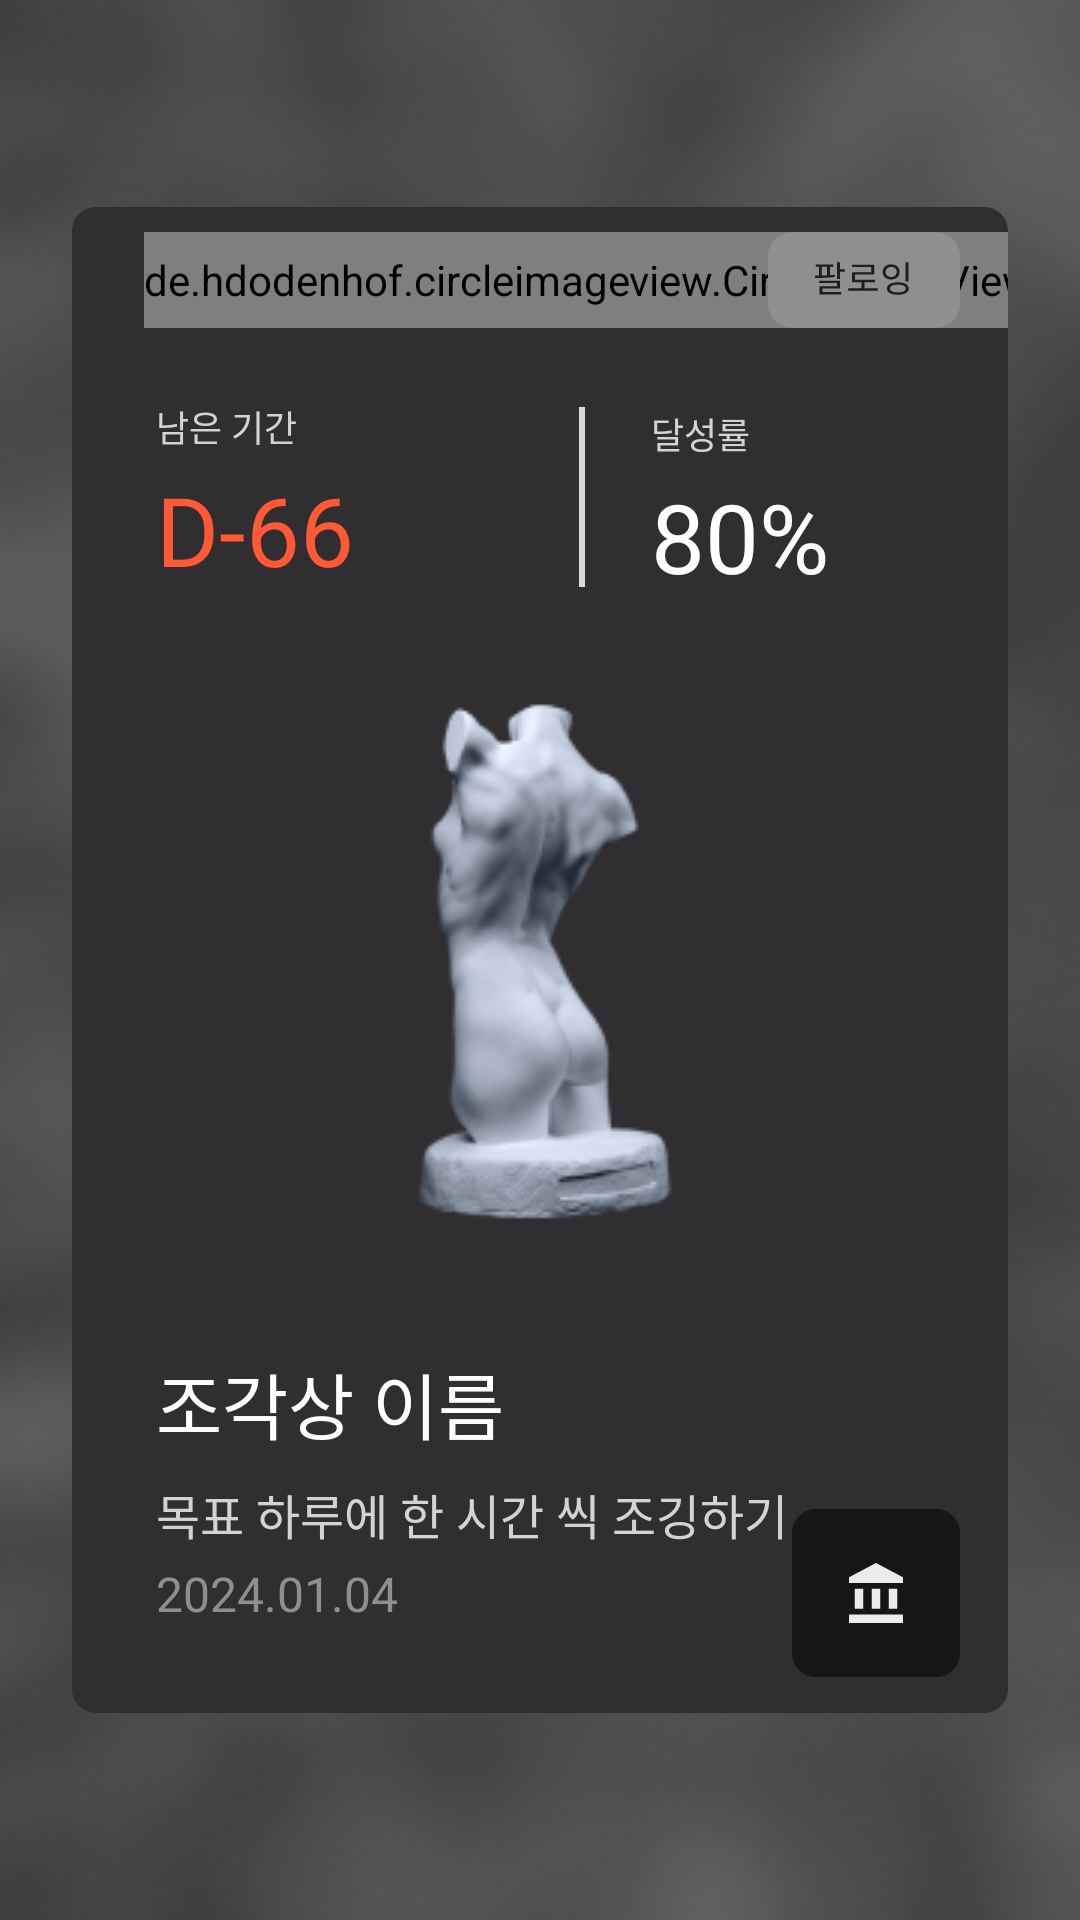

Produce the Android XML layout that renders to this screen, including the resource entries it uses.
<!-- AndroidManifest.xml: application theme Theme.Sculptor -->
<!-- res/layout/fragment_home_friend_stone.xml -->
<?xml version="1.0" encoding="utf-8"?>
<layout xmlns:tools="http://schemas.android.com/tools"
    xmlns:android="http://schemas.android.com/apk/res/android"
    xmlns:app="http://schemas.android.com/apk/res-auto">
    <androidx.constraintlayout.widget.ConstraintLayout
        android:layout_width="match_parent"
        android:layout_height="match_parent"
        android:background="@drawable/home_friend_stone_background">


        <androidx.constraintlayout.widget.ConstraintLayout
            android:id="@+id/layout_friend_stone"
            android:layout_width="match_parent"
            android:layout_height="match_parent"
            android:layout_marginHorizontal="24dp"
            android:layout_marginVertical="69dp"
            android:background="@drawable/friend_stone_card_background"
            app:layout_constraintBottom_toBottomOf="parent"
            app:layout_constraintEnd_toEndOf="parent"
            app:layout_constraintStart_toStartOf="parent"
            app:layout_constraintTop_toTopOf="parent" >

            <de.hdodenhof.circleimageview.CircleImageView
                android:id="@+id/profile_image"
                android:layout_width="wrap_content"
                android:layout_height="32dp"
                android:layout_marginStart="24dp"
                android:background="@drawable/circle_white_border"
                android:src="@drawable/profile_ex_img"
                app:layout_constraintBottom_toBottomOf="@+id/tv_nickname"
                app:layout_constraintStart_toStartOf="@id/layout_friend_stone"
                app:layout_constraintTop_toTopOf="@+id/tv_nickname" />


            <TextView
                android:id="@+id/tv_nickname"
                android:layout_width="200dp"
                android:layout_height="wrap_content"
                android:layout_marginStart="15dp"
                android:layout_marginTop="12dp"
                android:ellipsize="end"
                android:fontFamily="@font/rock_salt_regular"
                android:maxLines="1"
                android:text="SONG"
                android:textColor="#CBCAC4"
                android:textSize="18sp"
                app:layout_constraintEnd_toStartOf="@+id/btn_following"
                app:layout_constraintStart_toEndOf="@+id/profile_image"
                app:layout_constraintTop_toTopOf="@id/layout_friend_stone" />


            <androidx.appcompat.widget.AppCompatImageView
                android:id="@+id/btn_following"
                android:layout_width="wrap_content"
                android:layout_height="wrap_content"
                android:layout_marginEnd="16dp"
                android:background="@drawable/btn_following"
                app:layout_constraintBottom_toBottomOf="@+id/tv_nickname"
                app:layout_constraintEnd_toEndOf="@id/layout_friend_stone"
                app:layout_constraintTop_toTopOf="@id/tv_nickname" />

            <androidx.appcompat.widget.AppCompatTextView
                android:id="@+id/tv_dday_explain"
                android:layout_width="wrap_content"
                android:layout_height="wrap_content"
                android:layout_marginTop="24dp"
                android:layout_marginStart="4dp"
                android:fontFamily="@font/roboto_regular"
                android:text="남은 기간"
                android:textColor="@color/gray_D3D3D3"
                android:textSize="12sp"
                app:layout_constraintStart_toStartOf="@id/profile_image"
                app:layout_constraintTop_toBottomOf="@+id/profile_image" />

            <View
                android:id="@+id/line"
                android:layout_width="2dp"
                android:layout_height="60dp"
                android:background="@color/gray_D8D8D8"
                app:layout_constraintBottom_toBottomOf="@id/tv_d_day"
                app:layout_constraintEnd_toEndOf="@id/layout_friend_stone"
                app:layout_constraintStart_toStartOf="@id/tv_dday_explain"
                app:layout_constraintTop_toTopOf="@+id/tv_dday_explain" />


            <androidx.appcompat.widget.AppCompatTextView
                android:id="@+id/appCompatTextView"
                android:layout_width="wrap_content"
                android:layout_height="wrap_content"
                android:layout_marginStart="24dp"
                android:fontFamily="@font/roboto_regular"
                android:text="달성률"
                android:textColor="@color/gray_D3D3D3"
                android:textSize="12sp"
                app:layout_constraintStart_toStartOf="@id/line"
                app:layout_constraintTop_toTopOf="@+id/line" />

            <androidx.appcompat.widget.AppCompatTextView
                android:id="@+id/tv_d_day"
                android:layout_width="wrap_content"
                android:layout_height="wrap_content"
                android:text="D-66"
                app:layout_constraintStart_toStartOf="@id/profile_image"
                android:layout_marginStart="4dp"
                android:textSize="32sp"
                android:fontFamily="@font/pretendard_medium"
                android:textColor="@color/main_orange"
                app:layout_constraintTop_toBottomOf="@id/tv_dday_explain"
                android:layout_marginTop="4dp"/>

            <androidx.appcompat.widget.AppCompatTextView
                android:id="@+id/tv_achievement_rate"
                android:layout_width="wrap_content"
                android:layout_height="wrap_content"
                android:fontFamily="@font/pretendard_medium"
                android:text="80%"
                android:textColor="@color/white"
                android:textSize="32sp"
                android:layout_marginTop="4dp"
                app:layout_constraintStart_toStartOf="@+id/appCompatTextView"
                app:layout_constraintTop_toBottomOf="@+id/appCompatTextView" />

            <androidx.appcompat.widget.AppCompatImageView
                android:id="@+id/iv_statue"
                android:layout_width="wrap_content"
                android:layout_height="wrap_content"
                android:src="@drawable/statue"
                app:layout_constraintTop_toTopOf="@id/layout_friend_stone"
                app:layout_constraintStart_toStartOf="@id/layout_friend_stone"
                app:layout_constraintEnd_toEndOf="@id/layout_friend_stone"
                app:layout_constraintBottom_toBottomOf="@id/layout_friend_stone"/>

            <androidx.appcompat.widget.AppCompatTextView
                android:id="@+id/not_stone"
                android:layout_width="wrap_content"
                android:layout_height="wrap_content"
                android:layout_marginBottom="8dp"
                android:fontFamily="@font/roboto_medium"
                android:text="친구의 대표 조각상이 없습니다."
                app:layout_constraintStart_toStartOf="parent"
                app:layout_constraintEnd_toEndOf="parent"
                app:layout_constraintTop_toTopOf="parent"
                app:layout_constraintBottom_toBottomOf="parent"
                android:textColor="@color/gray_6C6C6C"
                android:visibility="invisible"
                android:textSize="18sp"/>

            <androidx.appcompat.widget.AppCompatTextView
                android:id="@+id/tv_statue_name"
                android:layout_width="wrap_content"
                android:layout_height="wrap_content"
                android:layout_marginBottom="8dp"
                android:fontFamily="@font/roboto_bold"
                android:text="조각상 이름"
                android:textColor="@color/white"
                android:textSize="24sp"
                app:layout_constraintBottom_toTopOf="@+id/tv_goal"
                app:layout_constraintStart_toStartOf="@id/tv_d_day" />


            <androidx.appcompat.widget.AppCompatTextView
                android:id="@+id/tv_goal"
                android:layout_width="wrap_content"
                android:layout_height="wrap_content"
                android:layout_marginBottom="4dp"
                android:fontFamily="@font/roboto_regular"
                android:text="목표 하루에 한 시간 씩 조깅하기"
                android:textColor="@color/gray_D3D3D3"
                android:textSize="16sp"
                app:layout_constraintBottom_toTopOf="@+id/tv_goal_date"
                app:layout_constraintStart_toStartOf="@id/tv_statue_name" />


            <androidx.appcompat.widget.AppCompatTextView
                android:id="@+id/tv_goal_date"
                android:layout_width="wrap_content"
                android:layout_height="wrap_content"
                android:fontFamily="@font/roboto_light"
                android:text="2024.01.04"
                android:textColor="@color/gray_908F90"
                android:textSize="16sp"
                app:layout_constraintBottom_toBottomOf="@+id/btn_go_museum"
                app:layout_constraintStart_toStartOf="@id/tv_statue_name"
                app:layout_constraintTop_toTopOf="@+id/btn_go_museum" />

            <androidx.appcompat.widget.AppCompatImageView
                android:id="@+id/blur_img"
                android:layout_width="match_parent"
                android:layout_height="match_parent"
                android:layout_marginTop="70dp"
                android:scaleType="fitXY"
                android:src="@drawable/blue_img"
                app:layout_constraintBottom_toBottomOf="parent"
                app:layout_constraintEnd_toEndOf="parent"
                app:layout_constraintStart_toStartOf="parent"
                app:layout_constraintTop_toBottomOf="@id/btn_following"
                android:visibility="gone" />

            <androidx.appcompat.widget.AppCompatImageView
                android:id="@+id/btn_go_museum"
                android:layout_width="wrap_content"
                android:layout_height="wrap_content"
                android:layout_marginBottom="12dp"
                android:src="@drawable/btn_go_musuem"
                app:layout_constraintBottom_toBottomOf="parent"
                app:layout_constraintEnd_toEndOf="@id/btn_following" />

        </androidx.constraintlayout.widget.ConstraintLayout>
    </androidx.constraintlayout.widget.ConstraintLayout>
</layout>
<!-- resources referenced by this layout -->
<resources>
  <color name="gray_6C6C6C">#6C6C6C</color>
  <color name="gray_908F90">#908F90</color>
  <color name="gray_D3D3D3">#D3D3D3</color>
  <color name="gray_D8D8D8">#D8D8D8</color>
  <color name="main_orange">#FF5935</color>
  <color name="white">#FFFFFFFF</color>
  <!-- drawable blue_img: png bitmap (drawable, 107211 bytes) -->
  <!-- drawable btn_following (drawable) -->
  <vector xmlns:android="http://schemas.android.com/apk/res/android"
      android:width="64dp"
      android:height="32dp"
      android:viewportWidth="64"
      android:viewportHeight="32">
    <path
        android:pathData="M8,0L56,0A8,8 0,0 1,64 8L64,24A8,8 0,0 1,56 32L8,32A8,8 0,0 1,0 24L0,8A8,8 0,0 1,8 0z"
        android:fillColor="#908F90"/>
    <path
        android:pathData="M15.924,10.82H21.72V11.612H15.924V10.82ZM15.732,15.344L15.624,14.516C17.52,14.516 20.1,14.492 22.224,14.24L22.284,14.972C20.1,15.308 17.604,15.332 15.732,15.344ZM16.992,11.156H17.952V14.984H16.992V11.156ZM19.68,11.156H20.64V14.984H19.68V11.156ZM23.016,10.088H24.012V15.704H23.016V10.088ZM23.58,12.452H25.608V13.28H23.58V12.452ZM17.124,16.232H24.012V18.848H18.132V20.456H17.148V18.092H23.04V17.024H17.124V16.232ZM17.148,20.024H24.408V20.816H17.148V20.024ZM26.789,18.776H36.617V19.604H26.789V18.776ZM31.181,16.448H32.177V19.124H31.181V16.448ZM27.977,10.892H35.405V14.18H28.997V16.352H28.013V13.376H34.421V11.696H27.977V10.892ZM28.013,15.932H35.657V16.748H28.013V15.932ZM45.862,10.1H46.87V16.532H45.862V10.1ZM43.258,16.76C45.514,16.76 46.906,17.528 46.906,18.836C46.906,20.156 45.514,20.912 43.258,20.912C41.014,20.912 39.622,20.156 39.622,18.836C39.622,17.528 41.014,16.76 43.258,16.76ZM43.258,17.552C41.614,17.552 40.618,18.032 40.618,18.836C40.618,19.64 41.614,20.132 43.258,20.132C44.914,20.132 45.91,19.64 45.91,18.836C45.91,18.032 44.914,17.552 43.258,17.552ZM41.05,10.784C42.694,10.784 43.87,11.804 43.87,13.304C43.87,14.816 42.694,15.836 41.05,15.836C39.406,15.836 38.218,14.816 38.218,13.304C38.218,11.804 39.406,10.784 41.05,10.784ZM41.05,11.612C39.97,11.612 39.19,12.308 39.19,13.304C39.19,14.312 39.97,15.008 41.05,15.008C42.13,15.008 42.91,14.312 42.91,13.304C42.91,12.308 42.13,11.612 41.05,11.612Z"
        android:fillColor="#1F1D20"/>
  </vector>
  <!-- drawable btn_go_musuem (drawable) -->
  <vector xmlns:android="http://schemas.android.com/apk/res/android"
      android:width="56dp"
      android:height="56dp"
      android:viewportWidth="56"
      android:viewportHeight="56">
    <path
        android:pathData="M8,0L48,0A8,8 0,0 1,56 8L56,48A8,8 0,0 1,48 56L8,56A8,8 0,0 1,0 48L0,8A8,8 0,0 1,8 0z"
        android:fillColor="#171616"/>
    <path
        android:pathData="M28,18L19,22.762V24.667H37V22.762M32.263,26.571V33.238H35.105V26.571M19,38H37V35.143H19M26.579,26.571V33.238H29.421V26.571M20.895,26.571V33.238H23.737V26.571H20.895Z"
        android:fillColor="#ECECEC"/>
  </vector>
  <!-- drawable friend_stone_card_background (drawable) -->
  <?xml version="1.0" encoding="utf-8"?>
  <shape xmlns:android="http://schemas.android.com/apk/res/android"
  
      android:shape="rectangle">
      <solid android:color="#302E30"/>
  
      <corners android:radius="8dp"/>
  
  </shape>
  <!-- drawable home_friend_stone_background: png bitmap (drawable, 164891 bytes) -->
  <!-- drawable profile_ex_img: png bitmap (drawable, 1842 bytes) -->
  <!-- drawable statue: png bitmap (drawable, 16930 bytes) -->
  <style name="Theme.Sculptor" parent="Base.Theme.Sculptor" />
  <style name="Base.Theme.Sculptor" parent="Theme.Material3.DayNight.NoActionBar">
          
           <item name="colorPrimary">@color/main_back_black</item>
      </style>
  <color name="main_back_black">#171717</color>
</resources>
